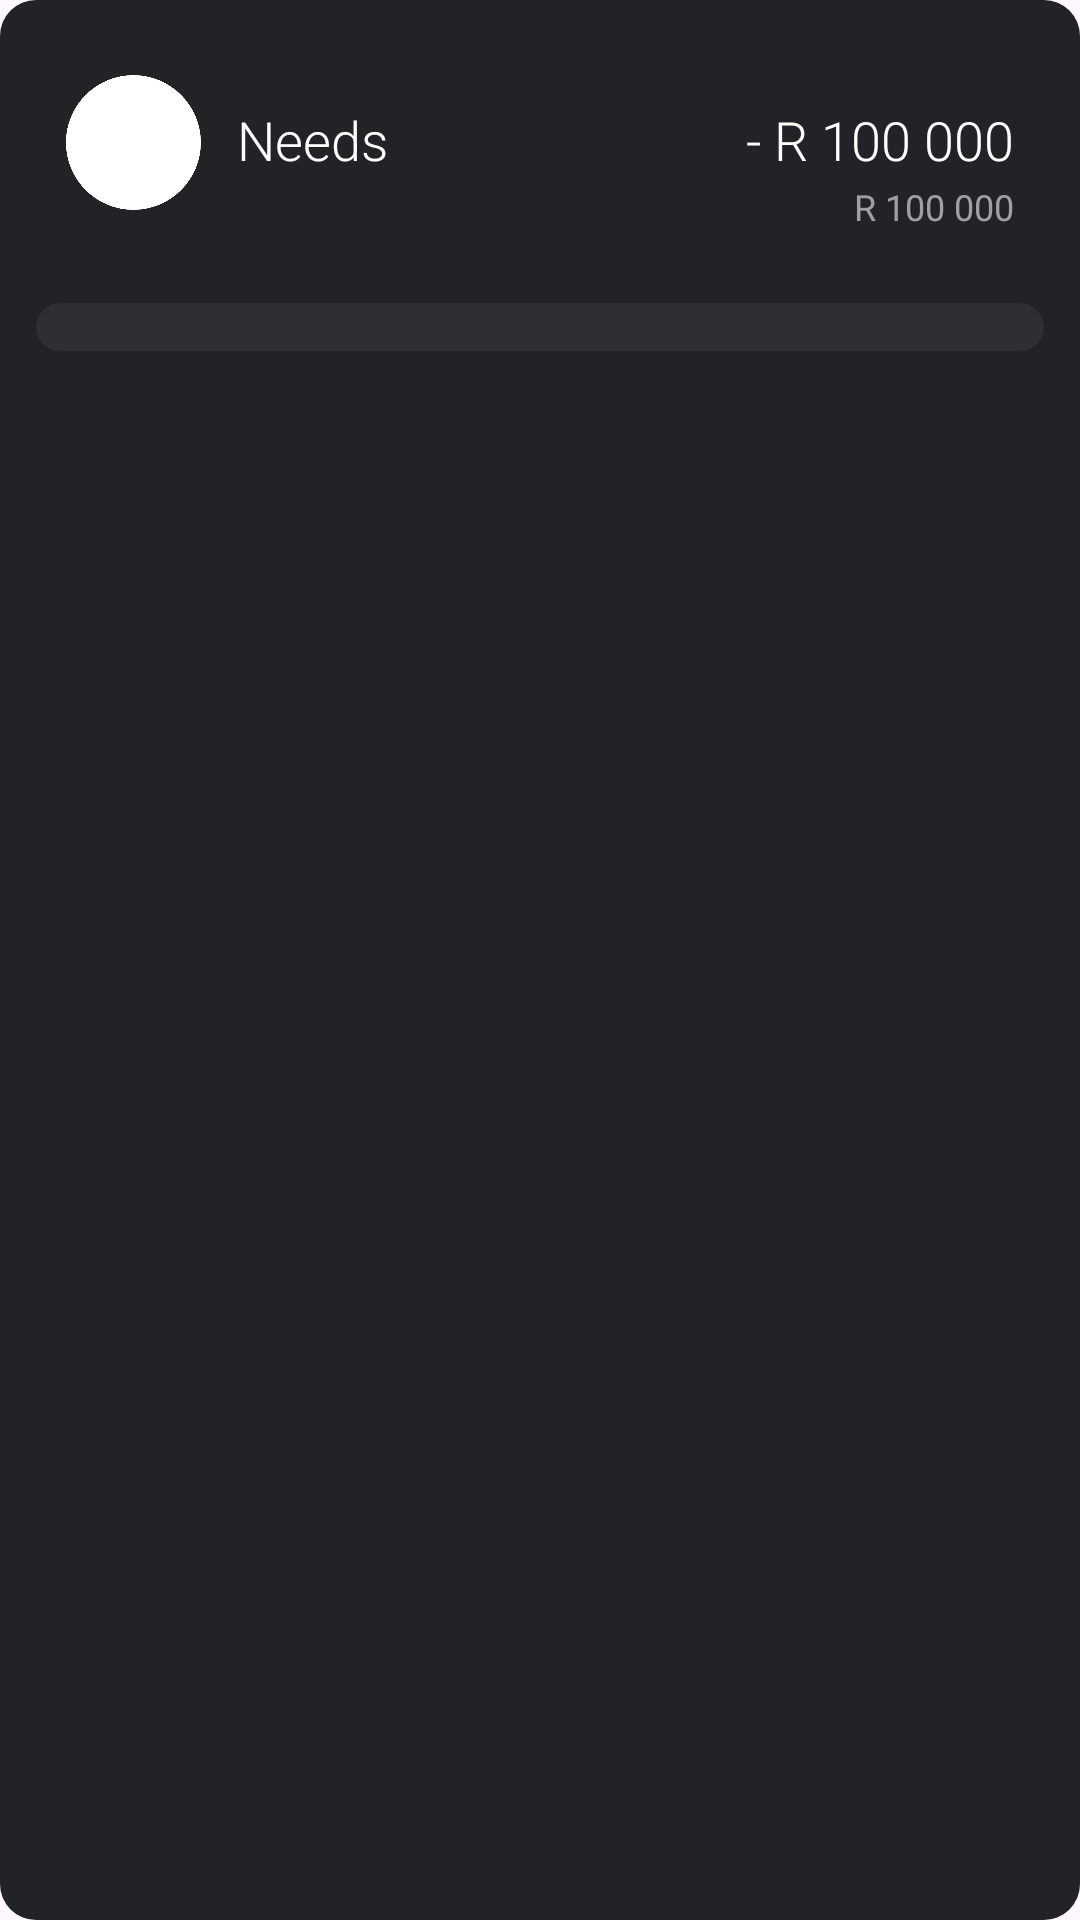

Android layout source for this screen:
<!-- AndroidManifest.xml: application theme Theme.SpendSprout_OPSC -->
<!-- res/layout/category_with_subcategories_layout.xml -->
<?xml version="1.0" encoding="utf-8"?>
<LinearLayout xmlns:android="http://schemas.android.com/apk/res/android"
    xmlns:app="http://schemas.android.com/apk/res-auto"
    xmlns:tools="http://schemas.android.com/tools"
    android:layout_width="match_parent"
    android:layout_height="wrap_content"
    android:orientation="vertical"
    android:background="@drawable/roundedcorners_background"
    android:backgroundTint="@color/ItemBackgroundColor"
    android:layout_marginHorizontal="8dp"
    android:layout_marginVertical="8dp"
    android:padding="12dp"
    android:clickable="true"
    android:focusable="true"
    android:foreground="?android:attr/selectableItemBackground">

    
    <include layout="@layout/category_layout" />

    
    <androidx.recyclerview.widget.RecyclerView
        android:id="@+id/recyclerView_Subcategories"
        android:layout_width="match_parent"
        android:layout_height="wrap_content"
        android:layout_marginTop="12dp"
        android:background="@drawable/roundedcorners_background"
        android:backgroundTint="@color/SubItemBackgroundColor"
        android:padding="8dp"
        android:nestedScrollingEnabled="false"
        tools:itemCount="3"
        tools:listitem="@layout/subcategory_layout" />

</LinearLayout>
<!-- res/layout/category_layout.xml (included above) -->
<?xml version="1.0" encoding="utf-8"?>
<LinearLayout xmlns:android="http://schemas.android.com/apk/res/android"
    xmlns:app="http://schemas.android.com/apk/res-auto"
    android:layout_width="match_parent"
    android:layout_height="wrap_content"
    android:layout_gravity="center"
    android:background="@color/TransparentColor"
    android:gravity="center_vertical"
    android:paddingHorizontal="10dp"
    android:paddingVertical="6dp"
    android:layout_marginBottom="6dp">

    <ImageView
        android:id="@+id/img_Category"
        android:layout_width="45dp"
        android:layout_height="45dp"
        android:layout_marginRight="12dp"
        android:contentDescription="@string/blank_string"
        android:scaleType="centerInside"
        app:srcCompat="@drawable/circle_icon" />

    <LinearLayout
        android:layout_width="match_parent"
        android:layout_height="wrap_content"
        android:layout_gravity="top"
        android:gravity="end"
        android:orientation="vertical">

        <TextView
            android:id="@+id/txt_Spent"
            android:layout_width="match_parent"
            android:layout_height="wrap_content"
            android:text="@string/blank_string"
            android:textAlignment="textStart"
            android:textAppearance="@style/SubTextStyle" />

        <LinearLayout
            android:layout_width="match_parent"
            android:layout_height="wrap_content"
            android:gravity="center_vertical"
            android:orientation="horizontal">

            <TextView
                android:id="@+id/txt_Name"
                android:layout_width="0dp"
                android:layout_height="wrap_content"
                android:layout_weight="1"
                android:text="Needs"
                android:textAlignment="textStart"
                android:textAppearance="@style/MainTextStyle" />

            <TextView
                android:id="@+id/txt_Balance"
                android:layout_width="wrap_content"
                android:layout_height="wrap_content"
                android:text="- R 100 000"
                android:textAlignment="textEnd"
                android:textAppearance="@style/MainTextStyle" />
        </LinearLayout>

        <TextView
            android:id="@+id/txt_Allocation"
            android:layout_width="match_parent"
            android:layout_height="wrap_content"
            android:layout_marginTop="2dp"
            android:text="R 100 000"
            android:textAlignment="textEnd"
            android:textAppearance="@style/SubTextStyle" />

    </LinearLayout>

</LinearLayout>
<!-- res/layout/subcategory_layout.xml (included above) -->
<?xml version="1.0" encoding="utf-8"?>
<LinearLayout xmlns:android="http://schemas.android.com/apk/res/android"
    xmlns:app="http://schemas.android.com/apk/res-auto"
    android:layout_width="match_parent"
    android:layout_height="wrap_content"
    android:background="?android:attr/selectableItemBackground"
    android:paddingHorizontal="8dp"
    android:paddingVertical="8dp"
    android:layout_gravity="center"
    android:clickable="true"
    android:focusable="true"
    android:orientation="horizontal"
    android:gravity="center_vertical">

    <ImageView
        android:id="@+id/img_Category"
        android:layout_width="40dp"
        android:layout_height="40dp"
        android:layout_marginEnd="12dp"
        android:scaleType="fitCenter"
        app:srcCompat="@drawable/circle_icon" />

    <LinearLayout
        android:layout_width="0dp"
        android:layout_height="wrap_content"
        android:layout_weight="1"
        android:orientation="vertical"
        android:gravity="end">

        <LinearLayout
            android:layout_width="match_parent"
            android:layout_height="wrap_content"
            android:orientation="horizontal"
            android:gravity="center_vertical">

            <TextView
                android:id="@+id/txt_Name"
                android:layout_width="0dp"
                android:layout_height="wrap_content"
                android:layout_weight="1"
                android:text="@string/blank_string"
                android:textAlignment="textStart"
                android:textAppearance="@style/MainTextStyle"
                android:maxLines="1"
                android:ellipsize="end" />

            <TextView
                android:id="@+id/txt_Balance"
                android:layout_width="wrap_content"
                android:layout_height="wrap_content"
                android:text="@string/blank_string"
                android:textAlignment="textEnd"
                android:textAppearance="@style/MainTextStyle"
                android:layout_marginStart="8dp" />

        </LinearLayout>

        <TextView
            android:id="@+id/txt_Allocation"
            android:layout_width="wrap_content"
            android:layout_height="wrap_content"
            android:text="@string/blank_string"
            android:textAlignment="textEnd"
            android:textAppearance="@style/SubTextStyle"
            android:layout_gravity="end" />

        <TextView
            android:id="@+id/txt_Spent"
            android:layout_width="wrap_content"
            android:layout_height="wrap_content"
            android:text="@string/blank_string"
            android:textAlignment="textEnd"
            android:textAppearance="@style/SubTextStyle"
            android:layout_gravity="end"
            android:visibility="gone" />

    </LinearLayout>

</LinearLayout>
<!-- resources referenced by this layout -->
<resources>
  <color name="ItemBackgroundColor">#212327</color>
  <color name="SubItemBackgroundColor">#2E2F34</color>
  <color name="TransparentColor">#00000000</color>
  <!-- drawable circle_icon: png bitmap (drawable, 18883 bytes) -->
  <!-- drawable roundedcorners_background (drawable) -->
  <?xml version="1.0" encoding="utf-8"?>
  <shape xmlns:android="http://schemas.android.com/apk/res/android"
      android:shape="rectangle">
      <solid android:color="@color/ItemBackgroundColor" />
      <corners android:radius="12dp" />
  </shape>
  <string name="blank_string" />
  <style name="MainTextStyle">
          <item name="android:textColor">@color/MainTextColor</item>
          <item name="android:textSize">18sp</item>
          <item name="android:fontFamily">sans-serif-light</item>
      </style>
  <style name="SubTextStyle">
          <item name="android:textColor">@color/SubTextColor</item>
          <item name="android:textSize">12sp</item>
          <item name="android:fontFamily">sans-serif</item>
          <item name="android:gravity">center</item>
      </style>
  <style name="Theme.SpendSprout_OPSC" parent="Base.Theme.SpendSprout_OPSC" />
  <color name="MainTextColor">#FFFFFF</color>
  <color name="SubTextColor">#A0A0A0</color>
  <style name="Base.Theme.SpendSprout_OPSC" parent="Theme.Material3.DayNight.NoActionBar">
          
          
      </style>
</resources>
